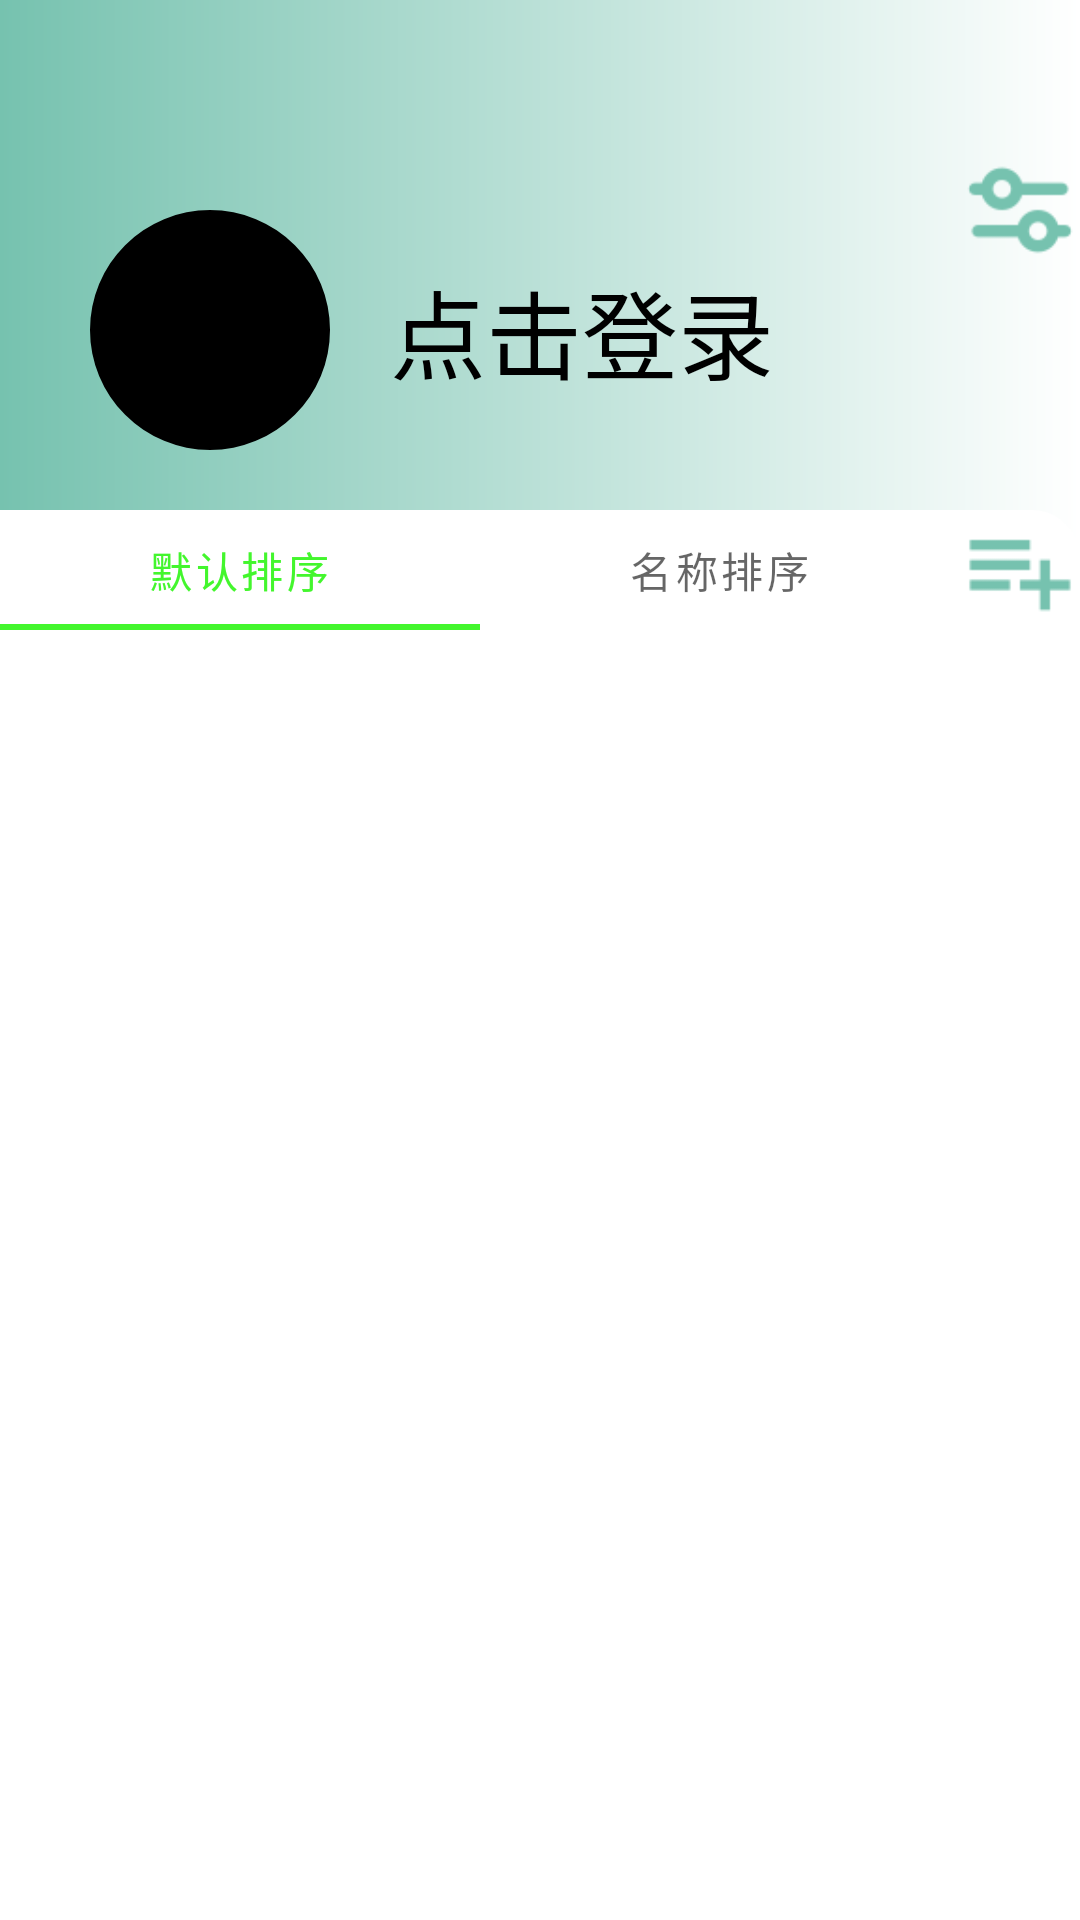

Android layout source for this screen:
<!-- AndroidManifest.xml: application theme Theme.QingTing -->
<!-- res/layout/fragment_user_page.xml -->
<?xml version="1.0" encoding="utf-8"?>
<androidx.constraintlayout.widget.ConstraintLayout xmlns:android="http://schemas.android.com/apk/res/android"
    xmlns:tools="http://schemas.android.com/tools"
    android:layout_width="match_parent"
    android:layout_height="match_parent"
    xmlns:app="http://schemas.android.com/apk/res-auto"
    android:background="@drawable/user_info_layout_bg"
    tools:context=".page.UserPage.UserPageFragment"
    android:paddingTop="@dimen/padding_top"
    >

    <RelativeLayout
        android:id="@+id/user_info_layout"
        android:layout_width="match_parent"
        android:layout_height="@dimen/user_info_height"
        app:layout_constraintStart_toStartOf="parent"
        app:layout_constraintEnd_toEndOf="parent"
        app:layout_constraintTop_toTopOf="parent"
        >
        <ImageView
            android:id="@+id/setting"
            app:tint="@color/green"
            android:src="@drawable/setting_icon"
            android:layout_alignParentEnd="true"
            android:layout_alignParentTop="true"
            android:layout_width="@dimen/setting_icon_length"
            android:layout_height="@dimen/setting_icon_length"/>
        <com.google.android.material.imageview.ShapeableImageView
            android:id="@+id/avatar"
            android:layout_width="@dimen/user_avatar_length"
            android:layout_height="@dimen/user_avatar_length"
            android:src="@color/black"
            android:scaleType="centerCrop"
            app:shapeAppearance="@style/ovalshape"
            android:layout_alignParentStart="true"
            android:layout_centerVertical="true"
            android:layout_marginStart="@dimen/user_avatar_start_margin"
            />
        <TextView
            android:textColor="@color/black"
            android:textSize="@dimen/username_text_size"
            android:id="@+id/user_name"
            android:layout_width="wrap_content"
            android:layout_height="wrap_content"
            android:layout_toEndOf="@id/avatar"
            android:layout_centerVertical="true"
            android:text="@string/no_login_username"
            android:layout_margin="@dimen/username_margin"
            />
    </RelativeLayout>

    <LinearLayout
        android:background="@drawable/play_list_layout_bg"
        android:id="@+id/bottom_group"
        android:orientation="vertical"
        app:layout_constraintTop_toBottomOf="@id/user_info_layout"
        app:layout_constraintBottom_toBottomOf="parent"
        android:layout_width="match_parent"
        android:layout_height="0dp">
        <LinearLayout
            android:orientation="horizontal"
            android:layout_width="match_parent"
            android:layout_height="@dimen/tabs_height">
            <com.google.android.material.tabs.TabLayout
                android:id="@+id/play_list_tabs"
                android:layout_width="wrap_content"
                android:layout_height="match_parent"
                android:layout_weight="1"
                >
                <com.google.android.material.tabs.TabItem
                    android:id="@+id/tab_default"
                    android:layout_width="wrap_content"
                    android:layout_height="wrap_content"
                    android:text="@string/tab_name_default"
                    />
                <com.google.android.material.tabs.TabItem
                    android:id="@+id/tab_order_by_name"
                    android:layout_width="wrap_content"
                    android:layout_height="wrap_content"
                    android:text="@string/tab_name_order_by_name"
                    />
            </com.google.android.material.tabs.TabLayout>
            <ImageView
                android:id="@+id/add_playlist_icon"
                android:layout_width="wrap_content"
                android:layout_height="wrap_content"
                android:adjustViewBounds="true"
                android:scaleType="centerCrop"
                android:src="@drawable/add_playlist_icon"
                android:layout_weight="0"
                app:tint="@color/green"
                />
        </LinearLayout>
        <androidx.viewpager2.widget.ViewPager2
            android:layout_weight="1"
            android:id="@+id/play_list_viewpager"
            android:layout_height="match_parent"
            android:layout_width="match_parent"
            >
        </androidx.viewpager2.widget.ViewPager2>
    </LinearLayout>


</androidx.constraintlayout.widget.ConstraintLayout>
<!-- resources referenced by this layout -->
<resources>
  <color name="black">#FF000000</color>
  <color name="green">#76C2AF</color>
  <dimen name="padding_top">50dp</dimen>
  <dimen name="setting_icon_length">40dp</dimen>
  <dimen name="tabs_height">40dp</dimen>
  <dimen name="user_avatar_length">80dp</dimen>
  <dimen name="user_avatar_start_margin">30dp</dimen>
  <dimen name="user_info_height">120dp</dimen>
  <dimen name="username_margin">20dp</dimen>
  <dimen name="username_text_size">32dp</dimen>
  <!-- drawable add_playlist_icon: webp bitmap (drawable, 126 bytes) -->
  <!-- drawable play_list_layout_bg (drawable) -->
  <?xml version="1.0" encoding="utf-8"?>
  <shape xmlns:android="http://schemas.android.com/apk/res/android">
      <corners android:topRightRadius="@dimen/play_list_layout_radius"
          android:topLeftRadius="@dimen/play_list_layout_radius"
          />
      <solid android:color="@color/white"/>
  </shape>
  <!-- drawable setting_icon: png bitmap (drawable, 693 bytes) -->
  <!-- drawable user_info_layout_bg (drawable) -->
  <?xml version="1.0" encoding="utf-8"?>
  <shape xmlns:android="http://schemas.android.com/apk/res/android"
      android:shape="rectangle">
      <solid android:color="@android:color/white" />
      <gradient android:angle="0"
          android:startColor="@color/green"
          android:endColor="@color/white"
          />
  </shape>
  <string name="no_login_username">点击登录</string>
  <string name="tab_name_default">默认排序</string>
  <string name="tab_name_order_by_name">名称排序</string>
  <style name="ovalshape">
          <item name="cornerFamily">rounded</item>
          <item name="cornerSize">50%</item> 
      </style>
  <style name="Theme.QingTing" parent="Theme.MaterialComponents.DayNight.NoActionBar">
          
          <item name="colorPrimary">@color/green_500</item>
          <item name="colorPrimaryVariant">@color/green_700</item>
          <item name="colorOnPrimary">@color/white</item>
          
          <item name="colorSecondary">@color/teal_200</item>
          <item name="colorSecondaryVariant">@color/teal_700</item>
          <item name="colorOnSecondary">@color/black</item>
          
          <item name="android:statusBarColor">?attr/colorPrimaryVariant</item>
          <item name="fontFamily">@font/heiti</item>
          
      </style>
  <dimen name="play_list_layout_radius">16dp</dimen>
  <color name="white">#FFFFFFFF</color>
  <color name="green_500">#43F62D</color>
  <color name="green_700">#00FF20</color>
  <color name="teal_200">#FF03DAC5</color>
  <color name="teal_700">#FF018786</color>
</resources>
